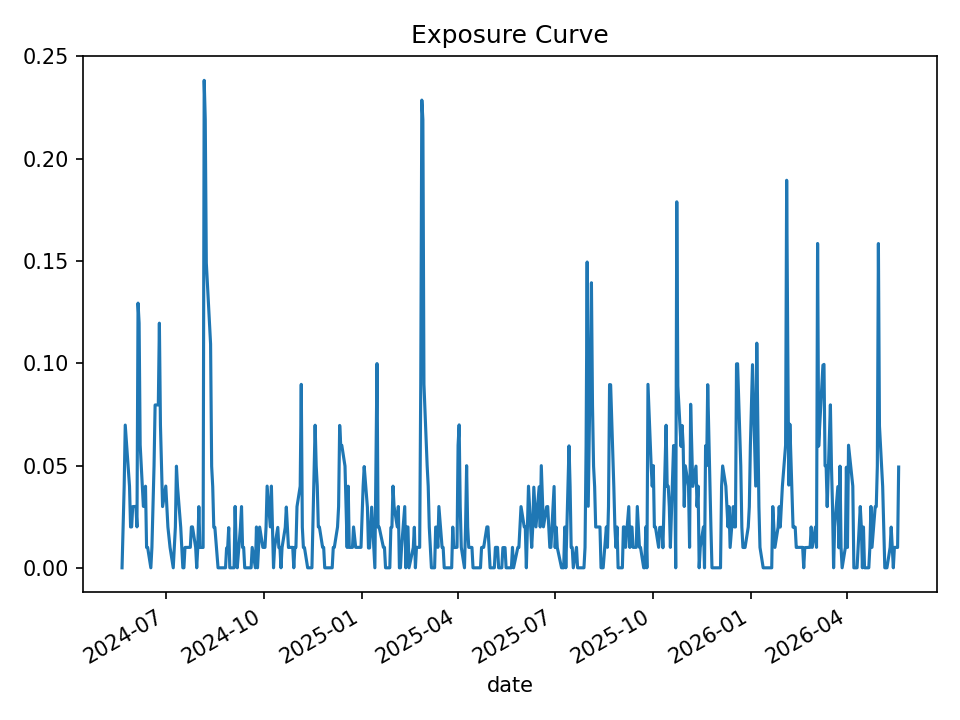

Values plotted in this chart, from the file beside it:
date, open_positions, gross_exposure, exposure_pct
2024-05-21, 0, 0.0, 0.0
2024-05-22, 2, 19960, 0.01995
2024-05-23, 4, 39753, 0.03979
2024-05-24, 7, 69938, 0.06977
2024-05-28, 4, 40000, 0.03987
2024-05-29, 2, 20021, 0.01997
2024-05-30, 2, 20041, 0.01998
2024-05-31, 3, 30007, 0.02992
2024-06-03, 3, 30030, 0.02999
2024-06-04, 2, 20020, 0.02001
2024-06-05, 13, 129923, 0.1294
2024-06-06, 12, 119925, 0.1196
2024-06-07, 6, 59953, 0.06002
2024-06-10, 3, 30061, 0.03005
2024-06-11, 3, 29948, 0.02995
2024-06-12, 4, 39899, 0.03989
2024-06-13, 1, 9951, 0.009954
2024-06-14, 1, 9951, 0.009954
2024-06-17, 0, 0.0, 0.0
2024-06-18, 1, 9933, 0.009944
2024-06-20, 5, 49864, 0.04991
2024-06-21, 8, 79664, 0.0796
2024-06-24, 8, 79609, 0.07961
2024-06-25, 12, 119881, 0.1196
2024-06-26, 7, 69864, 0.06977
2024-06-27, 5, 49913, 0.04983
2024-06-28, 3, 29964, 0.02993
2024-07-01, 4, 40049, 0.03996
2024-07-02, 3, 30032, 0.02993
2024-07-03, 2, 20012, 0.01995
2024-07-05, 1, 10028, 0.009985
2024-07-08, 0, 0.0, 0.0
2024-07-09, 1, 10035, 0.00999
2024-07-10, 2, 20002, 0.01992
2024-07-11, 5, 49900, 0.04968
2024-07-12, 4, 39915, 0.03972
2024-07-15, 2, 19962, 0.01985
2024-07-16, 1, 10038, 0.009977
2024-07-17, 0, 0.0, 0.0
2024-07-18, 0, 0.0, 0.0
2024-07-19, 1, 10004, 0.009958
2024-07-22, 1, 10004, 0.009966
2024-07-23, 1, 10029, 0.00999
2024-07-24, 1, 10029, 0.009996
2024-07-25, 2, 20044, 0.01999
2024-07-26, 2, 20084, 0.02001
2024-07-29, 1, 10049, 0.01002
2024-07-30, 0, 0.0, 0.0
2024-07-31, 1, 10013, 0.00999
2024-08-01, 3, 29956, 0.0299
2024-08-02, 1, 9961, 0.009951
2024-08-05, 1, 9961, 0.00995
2024-08-06, 24, 239166, 0.2383
2024-08-07, 22, 219180, 0.2193
2024-08-08, 15, 149721, 0.149
2024-08-09, 14, 139682, 0.1391
2024-08-12, 11, 109682, 0.1094
2024-08-13, 5, 49862, 0.04963
2024-08-14, 4, 39848, 0.03967
2024-08-15, 2, 19916, 0.01982
... 440 more rows
